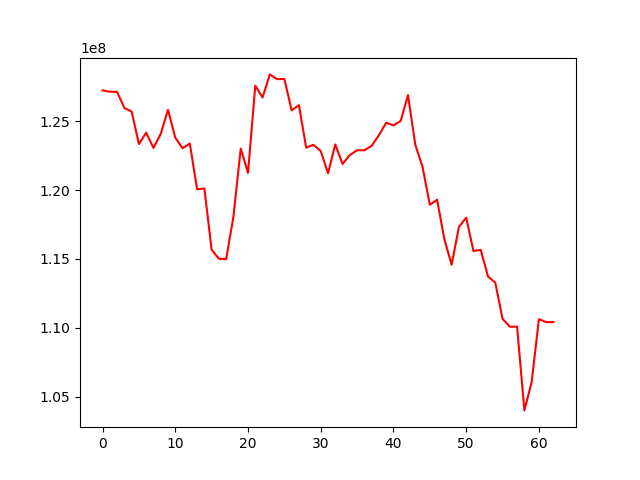

The table this chart was drawn from, first rows:
, 0
0, 127243317
1, 127150655
2, 127134954
3, 125966814
4, 125712049
5, 123348835
6, 124171326
7, 123064572
8, 124081776
9, 125833107
10, 123811862
11, 123045385
12, 123385734
13, 120058398
14, 120118953
15, 115660497
16, 115010652
17, 114988891
18, 118078534
19, 123016627
20, 121247521
21, 127589497
22, 126731146
23, 128407932
24, 128062736
25, 128079370
26, 125796081
27, 126172731
28, 123086051
29, 123291450
30, 122838502
31, 121220766
32, 123318087
33, 121899386
34, 122547752
35, 122894607
36, 122893551
37, 123219614
38, 123993969
39, 124898325
40, 124703128
41, 125031166
42, 126906482
43, 123306150
44, 121677905
45, 118932474
46, 119305832
47, 116419989
48, 114572291
49, 117319467
50, 118003452
51, 115569748
52, 115654284
53, 113720278
54, 113279150
55, 110646533
56, 110074174
57, 110073844
58, 103990904
59, 106043020
... 3 more rows
